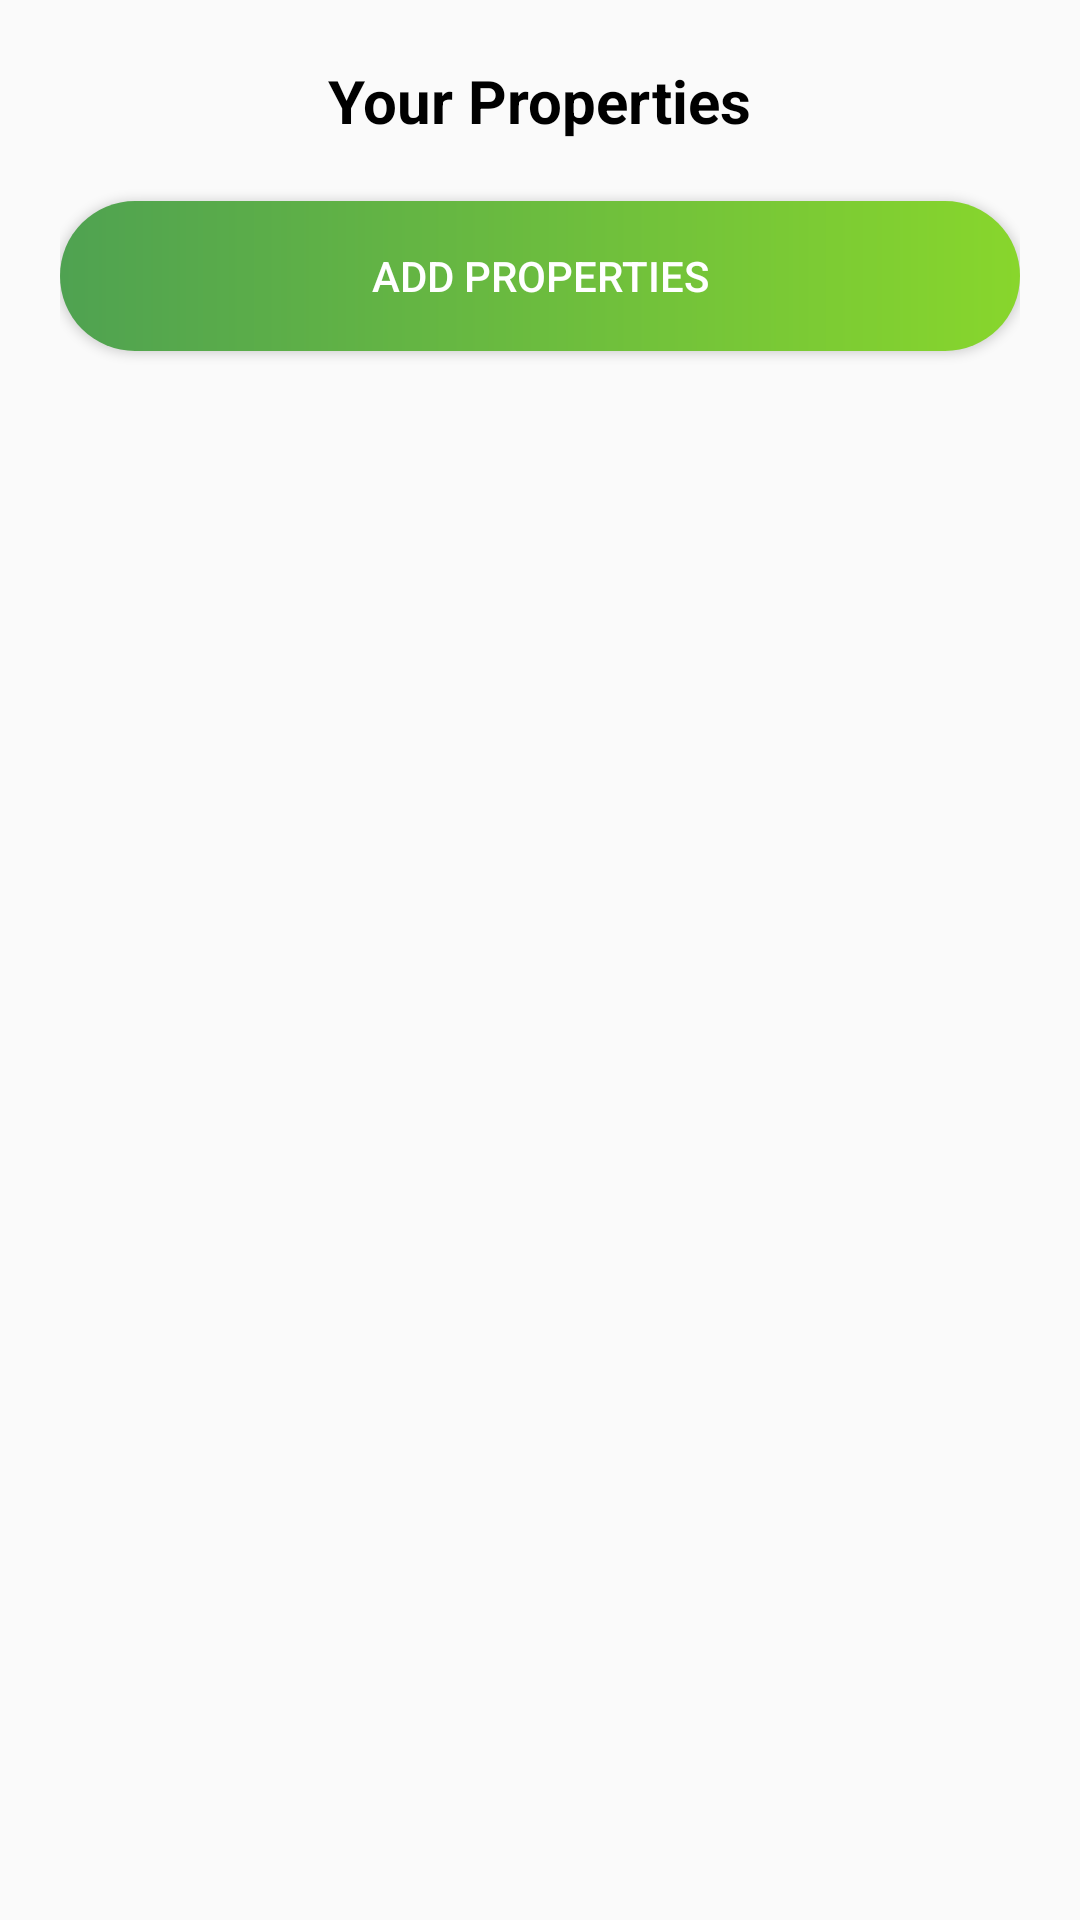

The Android layout XML behind this screen, and the referenced resources:
<!-- AndroidManifest.xml: application theme AppTheme -->
<!-- res/layout/activity_property.xml -->
<?xml version="1.0" encoding="utf-8"?>
<LinearLayout xmlns:android="http://schemas.android.com/apk/res/android"
    xmlns:app="http://schemas.android.com/apk/res-auto"
    xmlns:tools="http://schemas.android.com/tools"
    android:layout_width="match_parent"
    android:layout_height="match_parent"
    android:orientation="vertical"
    android:padding="20dp"
    tools:context=".Activities.PropertyActivity">

    <TextView
        android:layout_width="wrap_content"
        android:layout_height="wrap_content"
        android:text="Your Properties"
        android:textSize="20sp"
        android:textStyle="bold"
        android:textAlignment="center"
        android:layout_gravity="center"
        android:layout_marginBottom="20dp"
        android:textColor="#000000"/>

    <Button
        android:layout_width="match_parent"
        android:layout_height="50dp"
        android:id="@+id/btnGoToAdd"
        android:text="Add Properties"
        android:padding="10dp"
        android:textAlignment="center"
        android:layout_marginBottom="20dp"
        android:background="@drawable/button_general"
        android:textColor="#ffffff"/>

    <ListView
        android:id="@+id/listViewProperties2"
        android:layout_width="match_parent"
        android:layout_height="wrap_content"
        android:padding="10dp"></ListView>



</LinearLayout>
<!-- resources referenced by this layout -->
<resources>
  <!-- drawable button_general (drawable) -->
  <?xml version="1.0" encoding="utf-8"?>
  <shape xmlns:android="http://schemas.android.com/apk/res/android" android:shape="rectangle">
  
      <gradient
          android:startColor="#4FA251"
          android:endColor="#88D62C"
          android:type="linear">
  
      </gradient>
  
      <corners android:radius="25dp"></corners>
  
      <stroke android:width="0dp" android:color="#000"></stroke>
  
  </shape>
  <style name="AppTheme" parent="Theme.AppCompat.Light.NoActionBar">
      
      <item name="colorPrimary">@color/colorPrimary</item>
      <item name="colorPrimaryDark">@color/colorPrimaryDark</item>
      <item name="colorAccent">@color/colorAccent</item>
  </style>
  <color name="colorPrimary">#848cb7</color>
  <color name="colorPrimaryDark">#6d749f</color>
  <color name="colorAccent">#ff4081</color>
</resources>
